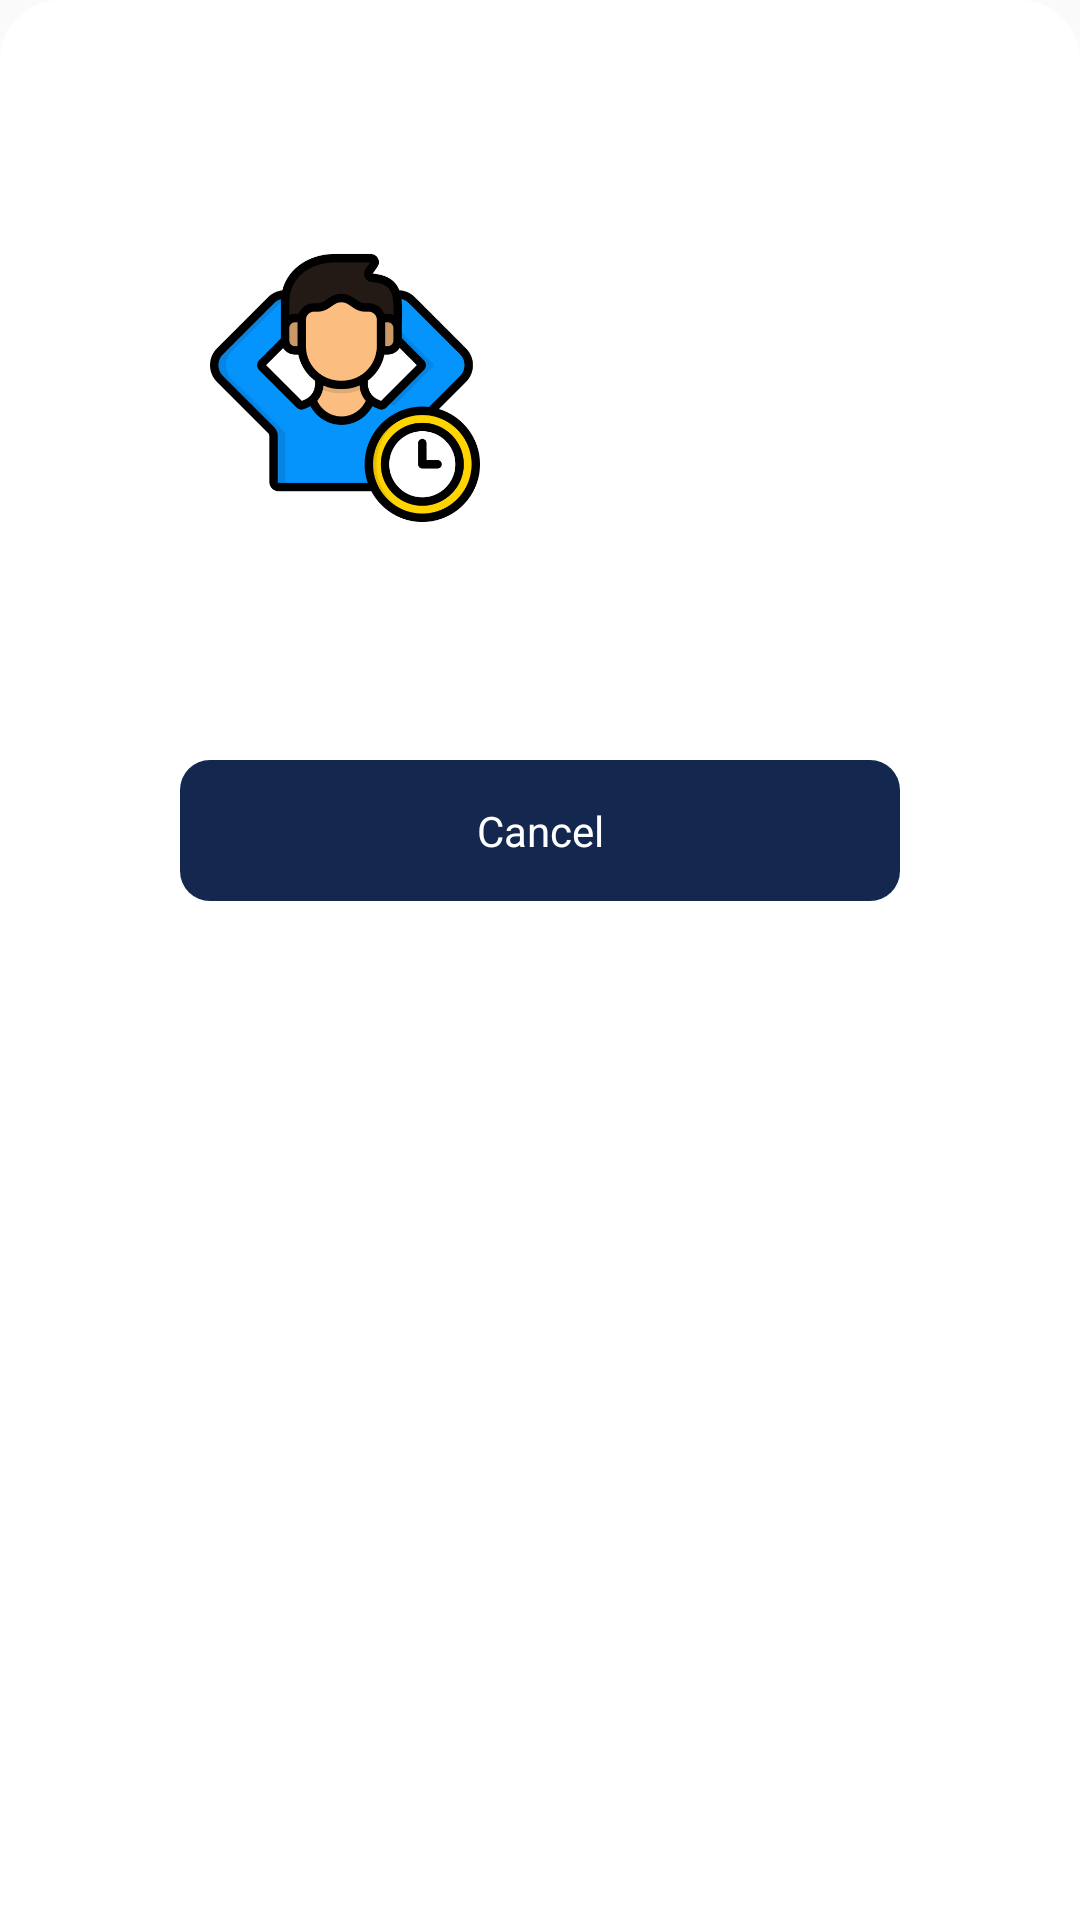

Layout XML and referenced resources for this Android screen:
<!-- AndroidManifest.xml: application theme AppTheme.HeartBeatFlash -->
<!-- res/layout/state_dialog.xml -->
<?xml version="1.0" encoding="utf-8"?>
<LinearLayout xmlns:android="http://schemas.android.com/apk/res/android"
    xmlns:aapt="http://schemas.android.com/aapt"
    xmlns:app="http://schemas.android.com/apk/res-auto"
    android:layout_width="match_parent"
    android:layout_height="wrap_content"
    android:background="@drawable/top_rounded"
    android:backgroundTint="@color/primary"
    android:orientation="vertical">

    <TextView
        android:id="@+id/textView14"
        android:layout_width="wrap_content"
        android:layout_height="wrap_content"
        android:layout_gravity="center"
        android:gravity="center"
        android:padding="20dp"
        android:text="@string/what_state"
        android:textAppearance="@style/TextAppearance.AppCompat.Medium"
        android:textColor="@color/textColor"
        android:textStyle="bold" />

    <LinearLayout
        android:layout_width="match_parent"
        android:layout_height="wrap_content"
        android:gravity="center"
        android:orientation="horizontal">

        <LinearLayout
            android:id="@+id/normal"
            android:layout_width="wrap_content"
            android:layout_height="wrap_content"
            android:layout_margin="10dp"
            android:background="@drawable/rounded10"
            android:backgroundTint="@color/primaryDark"
            android:orientation="vertical"
            android:padding="10dp">

            <ImageView
                android:layout_width="90dp"
                android:layout_height="90dp"
                app:srcCompat="@drawable/resting" />

            <TextView
                android:layout_width="match_parent"
                android:layout_height="wrap_content"
                android:layout_gravity="center"
                android:layout_marginTop="10dp"
                android:gravity="center"
                android:text="@string/normal"
                android:textColor="@color/textColor" />
        </LinearLayout>

        <LinearLayout
            android:id="@+id/active"
            android:layout_width="wrap_content"
            android:layout_height="wrap_content"
            android:layout_margin="10dp"
            android:background="@drawable/rounded10"
            android:backgroundTint="@color/primaryDark"
            android:orientation="vertical"
            android:padding="10dp">

            <ImageView
                android:layout_width="90dp"
                android:layout_height="90dp"
                app:srcCompat="@drawable/training" />

            <TextView
                android:layout_width="match_parent"
                android:layout_height="wrap_content"
                android:layout_gravity="center"
                android:layout_marginTop="10dp"
                android:gravity="center"
                android:text="@string/active"
                android:textColor="@color/textColor" />
        </LinearLayout>
    </LinearLayout>

    <TextView
        android:id="@+id/cancel"
        android:layout_width="match_parent"
        android:layout_height="wrap_content"
        android:layout_gravity="center"
        android:layout_marginLeft="60dp"
        android:layout_marginTop="30dp"
        android:layout_marginRight="60dp"
        android:layout_marginBottom="15dp"
        android:background="@drawable/rounded10"
        android:backgroundTint="@color/primary_light"
        android:gravity="center"
        android:paddingTop="14dp"
        android:paddingBottom="14dp"
        android:text="@string/cancel"
        android:textColor="@color/textColor" />
</LinearLayout>
<!-- resources referenced by this layout -->
<resources>
  <color name="primary">#ffffff</color>
  <color name="primaryDark">#ffffff</color>
  <color name="primary_light">#14274E</color>
  <color name="textColor">#fff</color>
  <!-- drawable resting: png bitmap (drawable, 34837 bytes) -->
  <!-- drawable rounded10 (drawable) -->
  <?xml version="1.0" encoding="utf-8"?>
  <shape xmlns:android="http://schemas.android.com/apk/res/android" xmlns:app="http://schemas.android.com/apk/res-auto" xmlns:aapt="http://schemas.android.com/aapt">
      <corners android:radius="10dp"/>
      <solid android:color="#fff"/>
  </shape>
  <!-- drawable top_rounded (drawable) -->
  <?xml version="1.0" encoding="utf-8"?>
  <shape xmlns:android="http://schemas.android.com/apk/res/android" xmlns:app="http://schemas.android.com/apk/res-auto" xmlns:aapt="http://schemas.android.com/aapt">
      <solid android:color="#fff"/>
      <corners android:topLeftRadius="20dp" android:topRightRadius="20dp"/>
  </shape>
  <string name="active">Active</string>
  <string name="cancel">Cancel</string>
  <string name="normal">Normal</string>
  <string name="what_state">What is your state ?</string>
  <style name="AppTheme.HeartBeatFlash" parent="Theme.AppCompat.Light.NoActionBar">
          <item name="android:statusBarColor">@color/bg</item>
          <item name="colorOnPrimary">@color/primaryDark</item>
          <item name="colorOnSecondary">@color/primaryAccent</item>
          <item name="colorPrimary">@color/primaryDark</item>
          <item name="colorPrimaryVariant">@color/primaryDark</item>
          <item name="colorSecondary">@color/primaryAccent</item>
          <item name="colorSecondaryVariant">@color/primaryAccent</item>
          <item name="android:textColorSecondary">@color/black</item>
      </style>
  <color name="bg">#021b3c</color>
  <color name="primaryAccent">#ffffff</color>
  <color name="black">#FF000000</color>
</resources>
